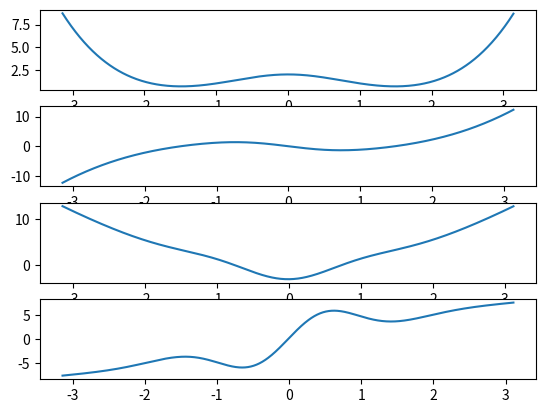

Reproduce this figure in Python.
import numpy as np
import matplotlib.pyplot as plt

# define the x-axis grid
dx = .01
x = np.arange(-np.pi, np.pi, dx)

# define the function
fx = .1 * (x**4) + np.exp(-(x**2)) + np.cos(x)

# compute the derivatives
dfx = np.diff(fx) / dx 
ddfx = np.diff(dfx) / dx 
dddfx = np.diff(ddfx) / dx 

_, axes = plt.subplots(4, 1)
axes[0].plot(x, fx)
axes[1].plot(x[:-1], dfx)
axes[2].plot(x[:-2], ddfx)
axes[3].plot(x[:-3], dddfx)

plt.show()